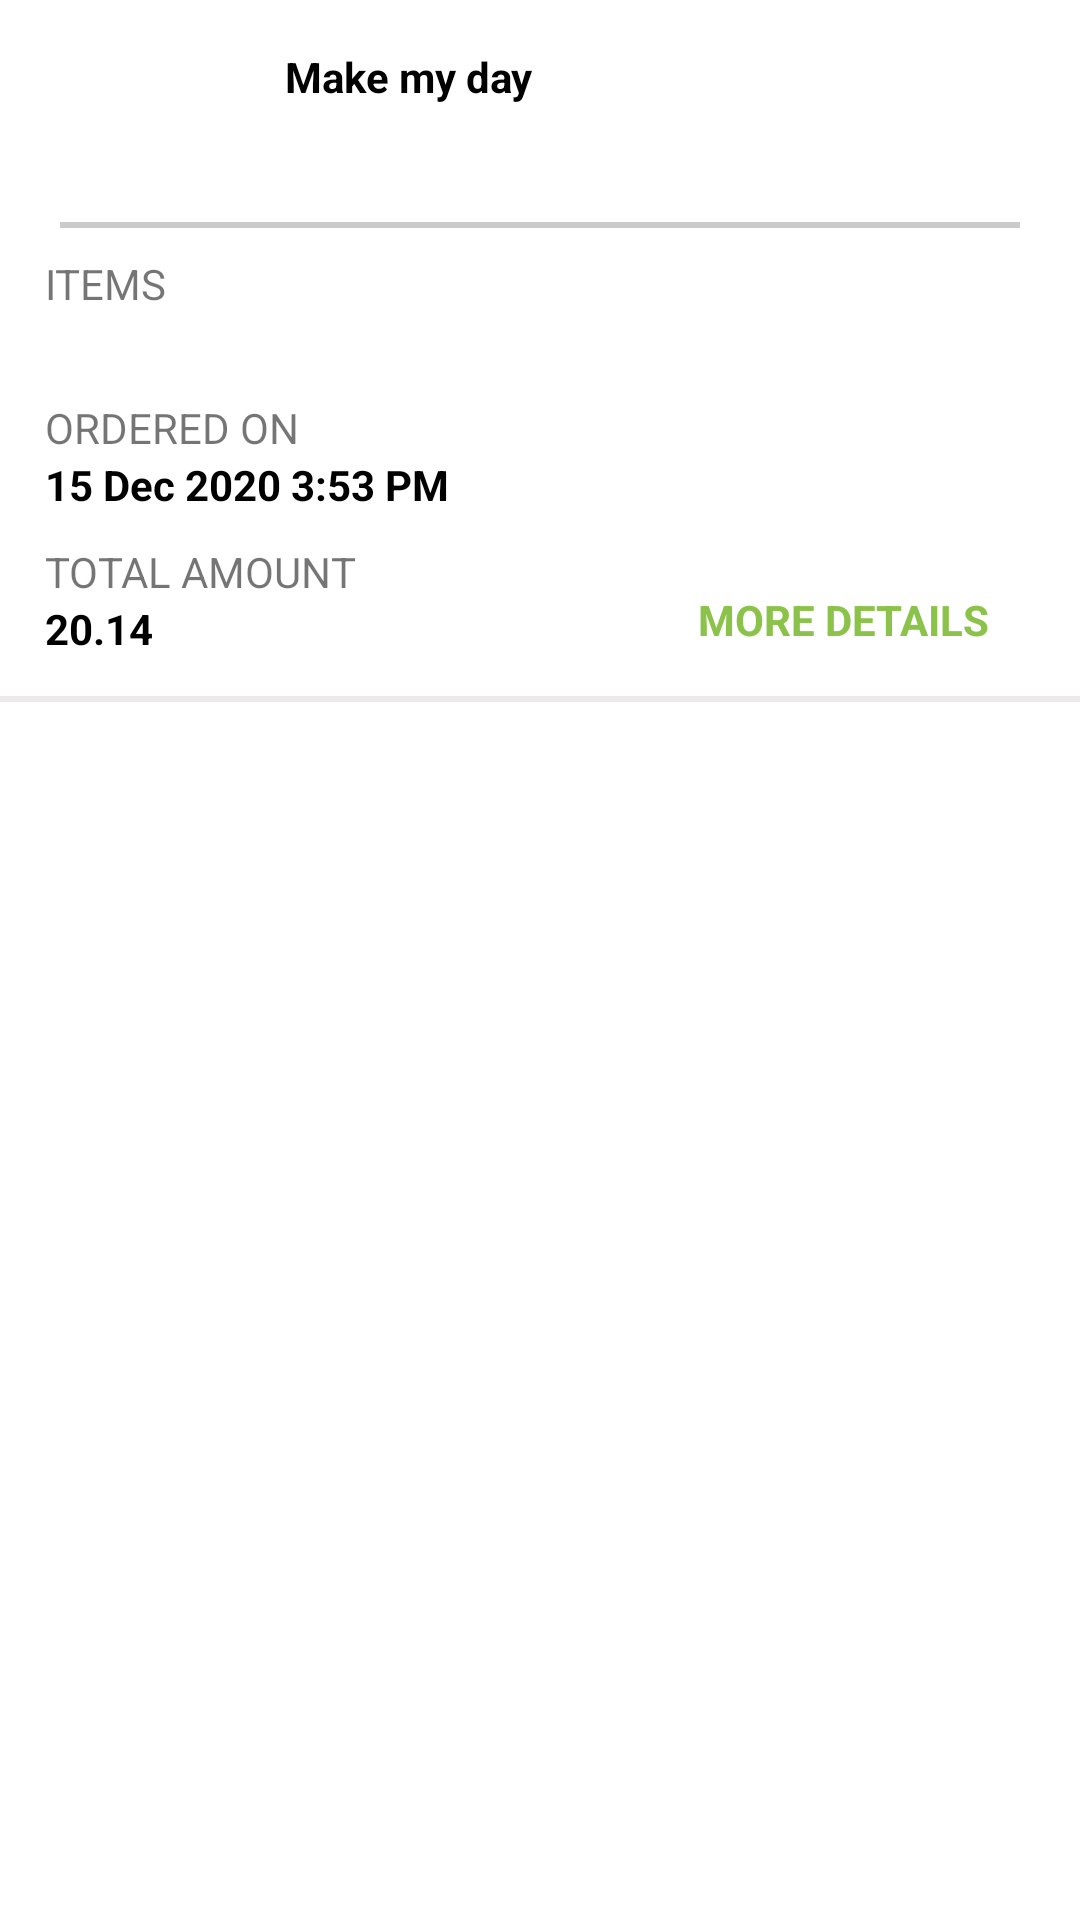

Reconstruct the res/layout file that produces this screen, plus the resources it refers to.
<!-- AndroidManifest.xml: application theme Theme.Pear -->
<!-- res/layout/restaurant_item.xml -->
<?xml version="1.0" encoding="utf-8"?>
<RelativeLayout xmlns:android="http://schemas.android.com/apk/res/android"
    android:layout_width="match_parent"
    android:layout_height="wrap_content">

    <RelativeLayout
        android:id="@+id/restaurant_container"
        android:layout_width="match_parent"
        android:layout_height="wrap_content">

        <ImageView
            android:id="@+id/restaurant_image"
            android:layout_width="60dp"
            android:layout_height="50dp"
            android:layout_margin="10dp"
            android:scaleType="fitXY" />

        <RelativeLayout
            android:id="@+id/restaurant_details"
            android:layout_width="match_parent"
            android:layout_height="wrap_content"
            android:layout_centerInParent="true"
            android:layout_centerVertical="true"
            android:layout_marginStart="15dp"
            android:layout_marginTop="15dp"
            android:layout_marginEnd="15dp"
            android:layout_marginBottom="5dp"
            android:layout_toEndOf="@id/restaurant_image"
            android:layout_toRightOf="@id/restaurant_image">

            <TextView
                android:id="@+id/restaurant_name"
                android:layout_width="wrap_content"
                android:layout_height="wrap_content"
                android:text="@string/make_my_day_text"
                android:textColor="@color/black"
                android:textSize="14sp"
                android:textStyle="bold" />

            <TextView
                android:id="@+id/restaurant_address"
                android:layout_below="@id/restaurant_name"
                android:layout_width="wrap_content"
                android:layout_height="wrap_content" />
        </RelativeLayout>

    </RelativeLayout>

    <View
        android:layout_width="match_parent"
        android:layout_height="2dp"
        android:layout_below="@id/restaurant_container"
        android:layout_marginStart="20dp"
        android:layout_marginTop="4dp"
        android:layout_marginEnd="20dp"
        android:background="@color/separator_dark" />

    <RelativeLayout
        android:id="@+id/restaurant_order_details"
        android:layout_width="match_parent"
        android:layout_height="wrap_content"
        android:layout_below="@id/restaurant_container"
        android:layout_marginStart="15dp"
        android:layout_marginTop="15dp"
        android:layout_marginEnd="15dp"
        android:layout_marginBottom="5dp">

        <TextView
            android:id="@+id/restaurant_items"
            android:layout_width="wrap_content"
            android:layout_height="wrap_content"
            android:text="@string/items_text" />

        <TextView
            android:id="@+id/item_data"
            android:layout_width="wrap_content"
            android:layout_height="wrap_content"
            android:layout_below="@id/restaurant_items"
            android:textColor="@color/black"
            android:textSize="14sp"
            android:textStyle="bold" />

        <TextView
            android:id="@+id/ordered_on"
            android:layout_width="wrap_content"
            android:layout_height="wrap_content"
            android:layout_below="@id/item_data"
            android:layout_marginTop="10dp"
            android:text="@string/ordered_on_text" />

        <TextView
            android:id="@+id/order_date"
            android:layout_width="wrap_content"
            android:layout_height="wrap_content"
            android:layout_below="@id/ordered_on"
            android:text="15 Dec 2020 3:53 PM"
            android:textColor="@color/black"
            android:textSize="14sp"
            android:textStyle="bold" />

        <TextView
            android:id="@+id/total"
            android:layout_width="wrap_content"
            android:layout_height="wrap_content"
            android:layout_below="@id/order_date"
            android:layout_marginTop="10dp"
            android:text="@string/total_amount_text" />

        <TextView
            android:id="@+id/amount"
            android:layout_width="wrap_content"
            android:layout_height="wrap_content"
            android:layout_below="@id/total"
            android:text="20.14"
            android:textColor="@color/black"
            android:textSize="14sp"
            android:textStyle="bold" />

        <TextView
            android:id="@+id/more_details"
            android:layout_width="wrap_content"
            android:layout_height="wrap_content"
            android:layout_alignParentEnd="true"
            android:layout_alignParentRight="true"
            android:layout_marginTop="112dp"
            android:layout_marginRight="15dp"
            android:layout_marginEnd="15dp"
            android:lines="1"
            android:maxLines="1"
            android:text="@string/more_details"
            android:textColor="@color/green"
            android:textSize="14sp"
            android:textStyle="bold" />
    </RelativeLayout>

    <View
        android:layout_width="match_parent"
        android:layout_height="2dp"
        android:layout_below="@id/restaurant_order_details"

        android:layout_marginTop="8dp"

        android:background="@color/separator_light" />
</RelativeLayout>
<!-- resources referenced by this layout -->
<resources>
  <color name="black">#FF000000</color>
  <color name="green">#8BC34A</color>
  <color name="separator_dark">#FFCACACA</color>
  <color name="separator_light">#ECEAEA</color>
  <string name="items_text">ITEMS</string>
  <string name="make_my_day_text">Make my day</string>
  <string name="more_details">MORE DETAILS</string>
  <string name="ordered_on_text">ORDERED ON</string>
  <string name="total_amount_text">TOTAL AMOUNT</string>
  <style name="Theme.Pear" parent="Theme.MaterialComponents.DayNight.NoActionBar">
          
          <item name="colorPrimary">@color/white</item>
          <item name="colorPrimaryVariant">@color/green</item>
          <item name="colorOnPrimary">@color/white</item>
          
          <item name="colorSecondary">@color/teal_200</item>
          <item name="colorSecondaryVariant">@color/teal_700</item>
          <item name="colorOnSecondary">@color/black</item>
          
          <item name="android:statusBarColor" tools:targetApi="l">?attr/colorPrimaryVariant</item>
          
      </style>
  <color name="white">#FFFFFFFF</color>
  <color name="teal_200">#FF03DAC5</color>
  <color name="teal_700">#FF018786</color>
</resources>
